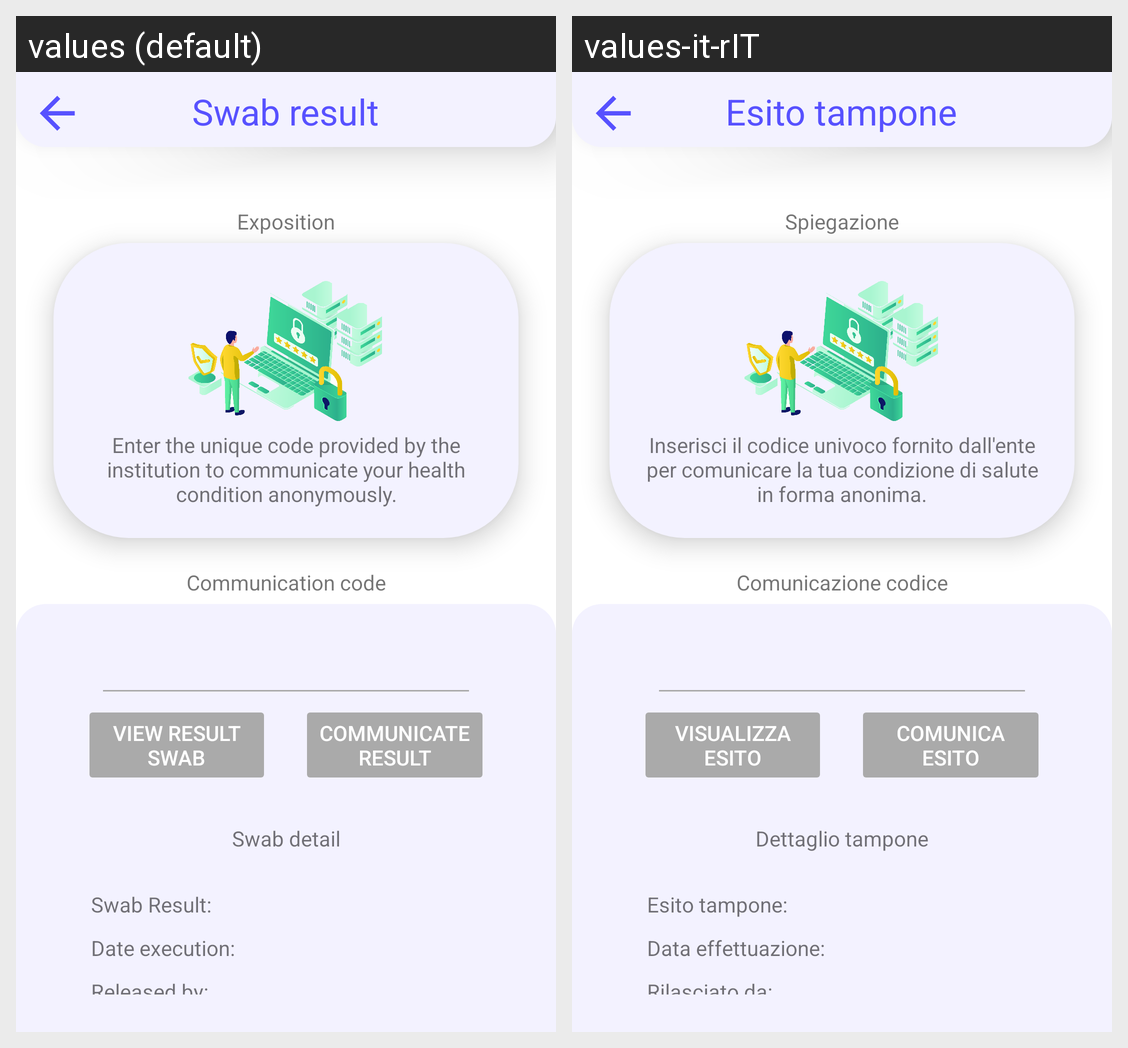

Strings drawn on this Android screen and how each of the app's shown locales translates them:
Android screen res/layout/activity_communication_swab.xml rendered under 2 locales, left to right: values (default), values-it-rIT. Device: Nexus 5 (rendered at 1080×1920; each locale shown at half size, 540×960, under a caption strip naming it); theme Theme.Savent.
Strings drawn on this screen, with the default value and each locale's value (text and hints the layout hard-codes, and strings that could not be matched under every locale, appear in the picture but are not listed):

risultatoTampone
  values: Swab result
  values-it-rIT: Esito tampone

spiegazione
  values: Exposition
  values-it-rIT: Spiegazione

spiegazioneDescrizione
  values: Enter the unique code provided by the institution to communicate your health condition anonymously.
  values-it-rIT: Inserisci il codice univoco fornito dall'ente per comunicare la tua condizione di salute in forma anonima.

comunicazioneCodice
  values: Communication code
  values-it-rIT: Comunicazione codice

buttonComunicazione
  values: VIEW RESULT SWAB
  values-it-rIT: VISUALIZZA ESITO

buttonRealCommunication
  values: COMMUNICATE RESULT
  values-it-rIT: COMUNICA ESITO

dettaglioTampone
  values: Swab detail
  values-it-rIT: Dettaglio tampone

esitoTampone
  values: Swab Result:
  values-it-rIT: Esito tampone:

dataTampone
  values: Date execution:
  values-it-rIT: Data effettuazione:

enteRilascio
  values: Released by:
  values-it-rIT: Rilasciato da:
